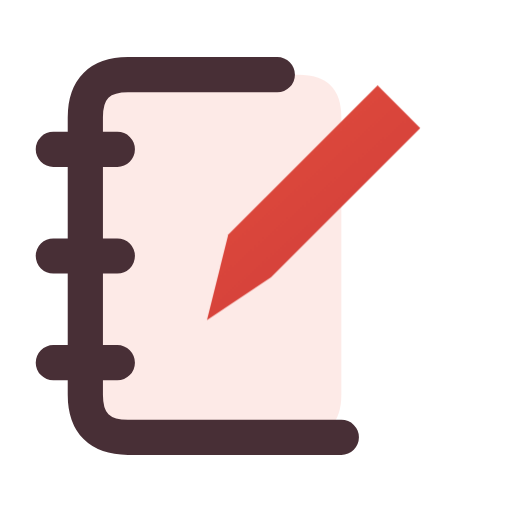
t = 0.00 s
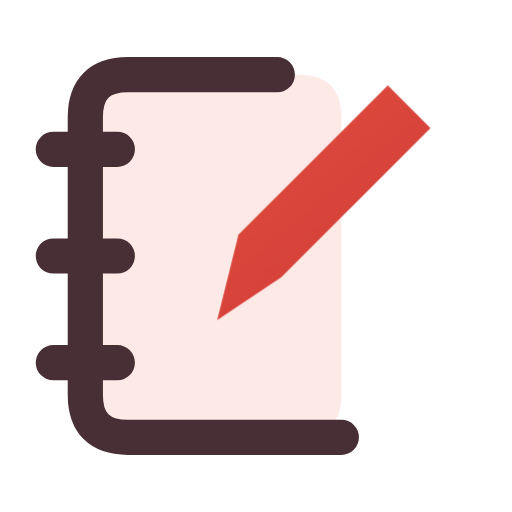
t = 0.16 s
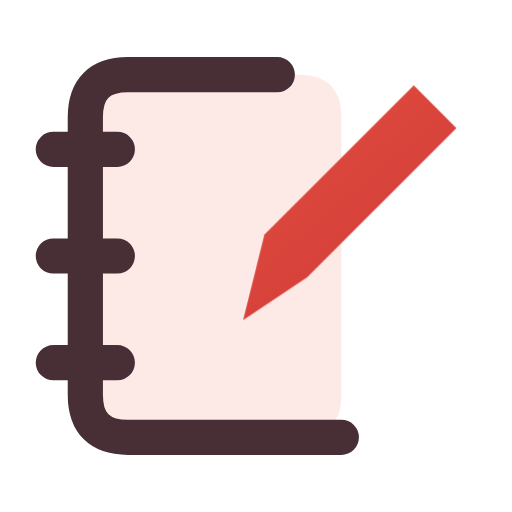
t = 0.34 s
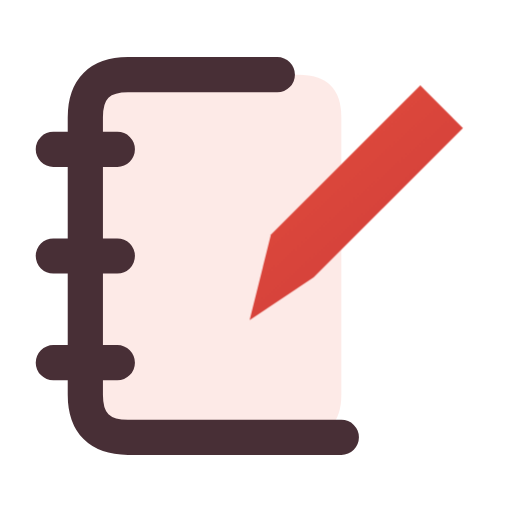
t = 0.46 s
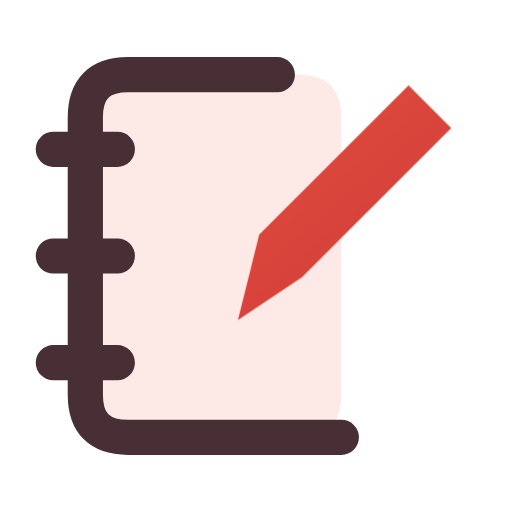
t = 0.66 s
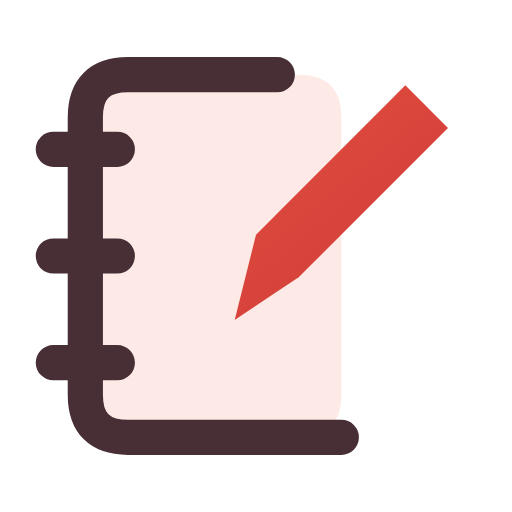
t = 0.80 s

The animated SVG that drew these frames (rendered in a browser with its animation timeline set to each time). Animation: 1 CSS @keyframes rule; one cycle of 0.80 s.

<svg xmlns="http://www.w3.org/2000/svg" width="24" height="24" viewBox="0 0 24 24" fill="none" role="img" aria-label="Case notebook" class="ecui-notebook-pen-light-motion">
<title>Case notebook</title>
<desc>The pen completes a short note.</desc>
<defs><linearGradient id="ecui-notebook-pen-light-motion-accent" gradientUnits="userSpaceOnUse" x1="4" y1="3" x2="20" y2="22"><stop stop-color="#E9543E" style="stop-color:var(--ec-icon-accent,#E9543E)"/><stop offset="1" stop-color="#C93639" style="stop-color:var(--ec-icon-accent-end,#C93639)"/></linearGradient></defs>
<style>@media(prefers-reduced-motion:no-preference){.ecui-notebook-pen-light-motion .p2{transform-box:view-box;transform-origin:12px 12px;animation:ecui-notebook-pen-light-motion-p2 800ms cubic-bezier(.3,0,.2,1) 1 backwards}@keyframes ecui-notebook-pen-light-motion-p2{0%{transform:translateX(-1.3px)}26%{transform:translateX(-0.8px)}58%{transform:translateX(0.7px)}82%{transform:translateX(0.15px)}100%{transform:translateX(0px)}}}</style>
<path class="p0" d="M6 3.5H14Q16 3.5 16 5.5V18.5Q16 20.5 14 20.5H6Q4 20.5 4 18.5V5.5Q4 3.5 6 3.5Z" fill="#E9543E" opacity="0.12" style="fill:var(--ec-icon-soft,#E9543E)"/>
<path class="p1" d="M13 3.5H6Q4 3.5 4 5.5V18.5Q4 20.5 6 20.5H16M2.5 7H5.5M2.5 12H5.5M2.5 17H5.5" fill="none" stroke="#482F36" stroke-width="1.65" stroke-linecap="round" stroke-linejoin="round" style="stroke:var(--ec-icon-ink,#482F36)"/>
<path class="p2" d="M11 15L12 11L19 4L21 6L14 13Z" fill="url(#ecui-notebook-pen-light-motion-accent)"/>
</svg>
